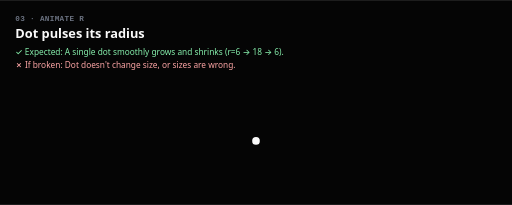
t = 0.00 s
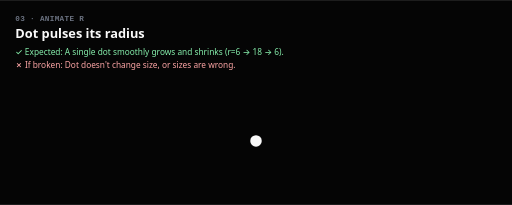
t = 0.31 s
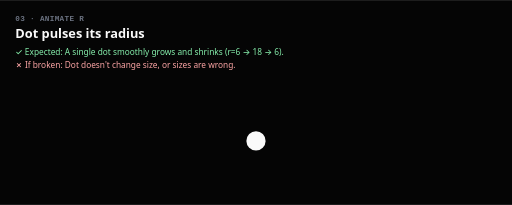
t = 0.94 s
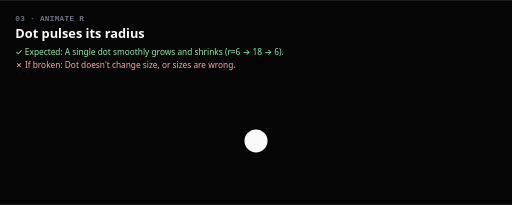
t = 1.25 s
t = 1.56 s: frame unchanged from t = 0.94 s, image omitted
t = 2.19 s: frame unchanged from t = 0.31 s, image omitted

The animated SVG that drew these frames (rendered in a browser with its animation timeline set to each time). Animation: 1 SMIL element (animate=1); one cycle of 2.50 s, repeats indefinitely.

<svg xmlns="http://www.w3.org/2000/svg" viewBox="0 0 800 320" width="800" height="320" role="img" aria-label="Dot pulses its radius">
  <defs>
    <style>
      .bg { fill: #050505; }
      .label { font: 600 12px ui-monospace, "Segoe UI Mono", Menlo, monospace; fill: #6b7280; letter-spacing: 0.04em; text-transform: uppercase; }
      .title { font: 700 20px system-ui, -apple-system, "Segoe UI", sans-serif; fill: #fafafa; }
      .ok { font: 500 13px system-ui, -apple-system, "Segoe UI", sans-serif; fill: #86efac; }
      .fail { font: 500 13px system-ui, -apple-system, "Segoe UI", sans-serif; fill: #fca5a5; }
      .frame-edge { fill: none; stroke: #1f1f23; stroke-width: 1; }
    </style>
  </defs>
  <rect class="bg" width="800" height="320"/>
  <text class="label" x="24" y="32">03 · animate r</text>
  <text class="title" x="24" y="60">Dot pulses its radius</text>
  <text class="ok"    x="24" y="86">✓ Expected: A single dot smoothly grows and shrinks (r=6 → 18 → 6).</text>
  <text class="fail"  x="24" y="106">✗ If broken: Dot doesn't change size, or sizes are wrong.</text>
  
  <circle cx="400" cy="220" r="6" fill="#fafafa">
    <animate attributeName="r" values="6; 18; 6" keyTimes="0; 0.5; 1" dur="2.5s" repeatCount="indefinite"/>
  </circle>
</svg>
